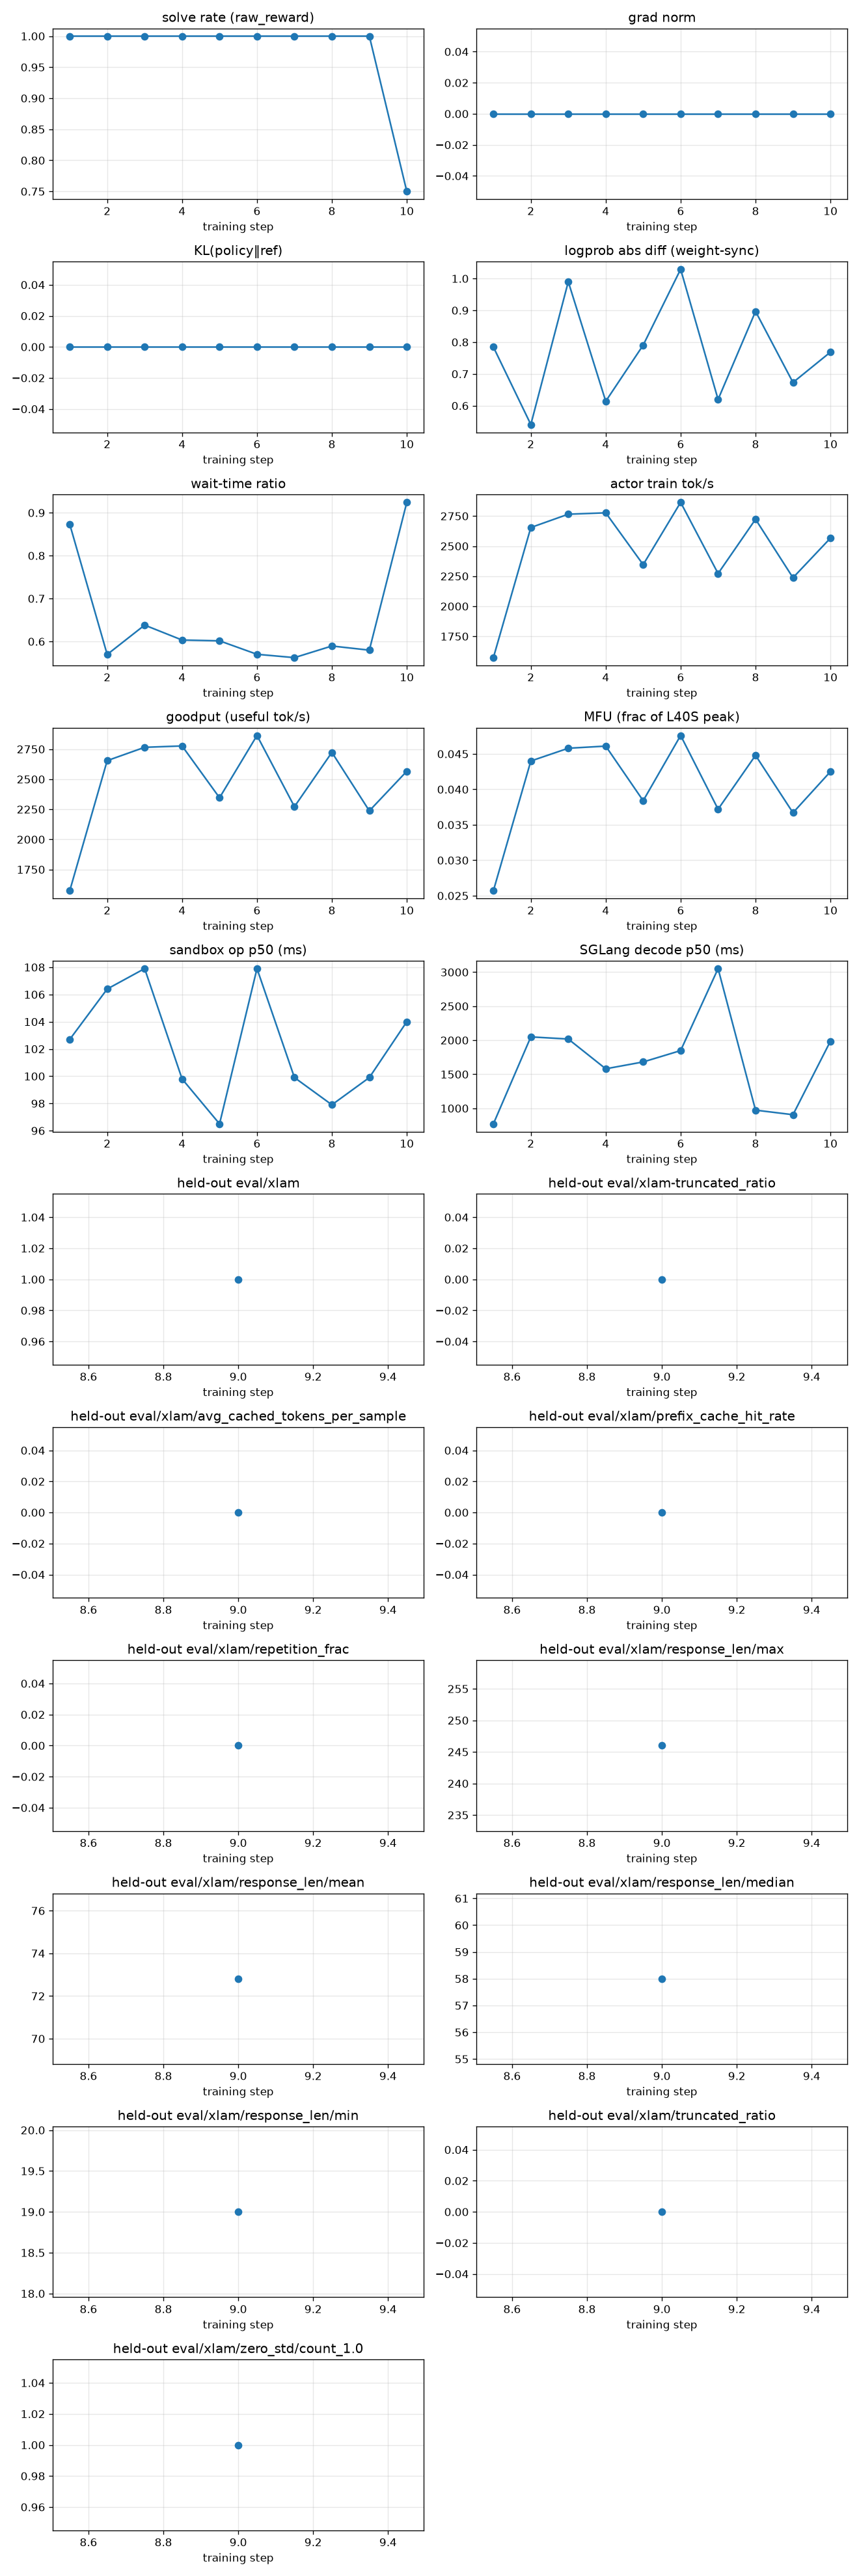

Values plotted in this chart, from the file beside it:
rollout_id, rollout/raw_reward, train/grad_norm, train/pg_loss, train/kl_loss, train/train_rollout_logprob_abs_diff, train/global_batch_size, rollout/response_lengths, perf/step_time, perf/actor_train_tok_per_s, perf/goodput_tok_per_s, perf/actor_train_tflops, perf/mfu, perf/wait_time_ratio, perf/sandbox_count, perf/sandbox_ms_mean, perf/sandbox_ms_p50, perf/sandbox_ms_p95, perf/sglang_gen_count, perf/sglang_gen_ms_mean, perf/sglang_gen_ms_p50, perf/sglang_gen_ms_p95, perf/actor_train_time, perf/data_preprocess_time
1, 1.0, 0.0, 0.0, 0.0, 0.7847, 32, 106.0, 87.72, 1573, 1573, 9.308, 0.0257, 0.8732, 248, 221.4, 102.7, 849.5, 53, 1258, 771.7, 4020, 8.197, 0.00704
2, 1.0, 0.0, 0.0, 0.0, 0.5408, 32, 72.69, 37.06, 2655, 2655, 15.91, 0.044, 0.5697, 168, 173.1, 106.4, 581.3, 44, 3299, 2049, 8678, 7.985, 0.3042
3, 1.0, 0.0, 0.0, 0.0, 0.9901, 32, 197.5, 42.47, 2765, 2765, 16.59, 0.0458, 0.6382, 173, 206.7, 107.9, 662.2, 39, 3112, 2018, 9963, 7.565, 0.3056
4, 1.0, 0.0, 0.0, 0.0, 0.6141, 32, 112.6, 40.02, 2777, 2777, 16.7, 0.0461, 0.6034, 196, 168.2, 99.8, 560.5, 43, 2236, 1580, 7724, 8.008, 0.3077
5, 1.0, 0.0, 0.0, 0.0, 0.7906, 32, 46.69, 35.95, 2346, 2346, 13.91, 0.0384, 0.6015, 170, 176.8, 96.5, 547.3, 39, 2702, 1681, 8896, 6.43, 0.3402
6, 1.0, 0.0, 0.0, 0.0, 1.029, 32, 51.41, 36.22, 2864, 2864, 17.22, 0.0476, 0.5702, 156, 217.1, 107.9, 1049, 31, 3398, 1848, 8288, 7.653, 0.3359
7, 1.0, 0.0, 0.0, 0.0, 0.6197, 32, 79.84, 32.73, 2272, 2272, 13.47, 0.0372, 0.5624, 154, 207.9, 99.9, 722.5, 34, 3196, 3052, 7316, 6.441, 0.4012
8, 1.0, 0.0, 0.0, 0.0, 0.8968, 32, 112.7, 35.14, 2723, 2723, 16.22, 0.0448, 0.5895, 196, 183.2, 97.9, 680.4, 46, 2119, 973.3, 7876, 6.512, 0.3464
9, 1.0, 0.0, 0.0, 0.0, 0.6731, 32, 103.5, 33.89, 2237, 2237, 13.27, 0.0367, 0.5798, 152, 190.3, 99.9, 622.5, 32, 2802, 906.2, 9250, 6.443, 0.5153
10, 0.75, 0.0, 0.0, 0.0, 0.7686, 32, 185.0, 150.1, 2567, 2566, 15.39, 0.0425, 0.9242, 720, 203.5, 104.0, 725.9, 174, 2289, 1986, 4820, 8.859, 0.00807
